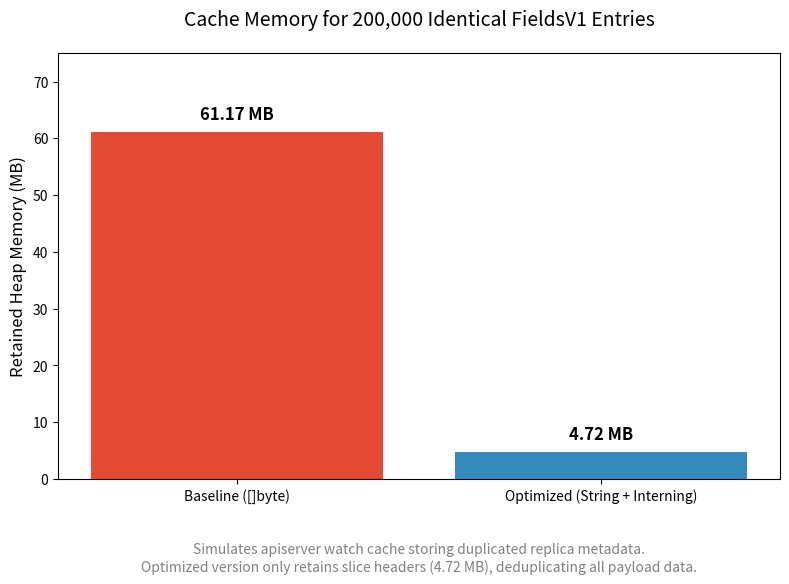

The script that saved this image: (Note: this script raises an exception after producing the figure.)
import matplotlib.pyplot as plt

# Data
labels = ['Baseline ([]byte)', 'Optimized (String + Interning)']
memory_mb = [61.17, 4.72]

fig, ax = plt.subplots(figsize=(8, 6))
bars = ax.bar(labels, memory_mb, color=['#E24A33', '#348ABD'])
ax.set_ylabel('Retained Heap Memory (MB)', fontsize=12)
ax.set_title('Cache Memory for 200,000 Identical FieldsV1 Entries', fontsize=14, pad=20)
ax.set_ylim(0, 75)

# Add data labels
for bar in bars:
    height = bar.get_height()
    ax.text(bar.get_x() + bar.get_width()/2., height + 1.5,
            f'{height:.2f} MB',
            ha='center', va='bottom', fontweight='bold', fontsize=12)

# Subtitle explaining the composition
ax.text(0.5, -0.15, 'Simulates apiserver watch cache storing duplicated replica metadata.\nOptimized version only retains slice headers (4.72 MB), deduplicating all payload data.',
        ha='center', va='top', transform=ax.transAxes, fontsize=10, style='italic', color='gray')

plt.tight_layout()
plt.savefig('/usr/local/google/home/<user>/kubernetes/research/repro/report/09_interning_retained_memory.png', dpi=300)
